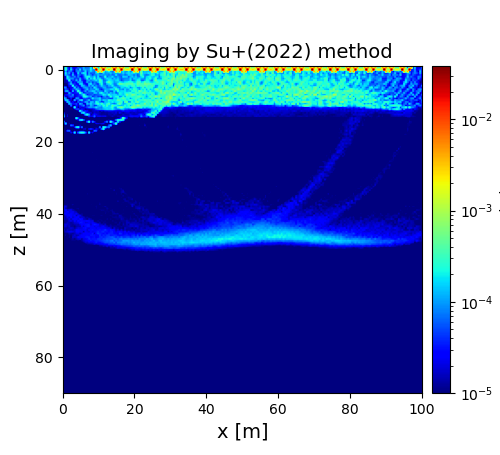

The table this chart was drawn from, first rows:
2.421351586677277450e-05, 2.138537761602926537e-04, 4.421308832375935607e-05, 1.862416789477334375e-05, 4.780999112430373168e-05, 2.724311150845413579e-05, 2.694259022505327391e-05, 2.611429685625532414e-05, 1.310055940933848760e-04, 2.797406112280382640e-05, 4.800280834602553142e-05, 8.347445203807639814e-05, 6.366809790975852166e-05, 7.771755935778392908e-05, 6.470172626389466175e-05, 1.877759821563414688e-04, 5.620487565348736839e-05, 8.330295713250532351e-04, 1.223728664716676332e-03, 9.419329307085601950e-05, 4.726301588908755555e-03, 4.644715338078784367e-03, 6.051037132183351500e-03, 5.461212981564595240e-03
1.759872069669562354e-05, 2.943238060556735230e-04, 5.867051522878107944e-05, 1.852066867571352992e-05, 1.058745530695587886e-04, 2.431688020633718819e-05, 2.363740973458624674e-05, 3.139160278734589470e-05, 6.710985087671603362e-05, 4.782773990676950830e-05, 5.314685964149773836e-05, 1.292865782670175987e-04, 6.150035786155014391e-05, 7.218105355467015791e-05, 7.254583410131899683e-05, 2.182908207595982239e-04, 6.345976201944265318e-05, 4.108039265637660267e-03, 8.912946454709547292e-04, 8.266847905440222817e-05, 4.460517149592342200e-04, 5.269639804946648839e-03, 1.254575937058889212e-03, 4.051452664661604926e-03
1.101248248742341961e-05, 3.451406569077416554e-04, 7.193926648857571686e-05, 2.154713596964849971e-05, 1.642098360358666882e-04, 4.270010052474613468e-05, 1.699431323802575152e-05, 7.564569220679582780e-05, 4.487091319086399384e-05, 1.845295409375736866e-04, 3.595148700447306652e-05, 1.246834303536636468e-04, 1.066627664044106274e-04, 8.187637299620442548e-05, 8.950028782771711174e-05, 2.211901327975061881e-04, 9.658219078265819016e-05, 1.040189726191192965e-04, 2.998686983855026675e-02, 5.702811014135368128e-04, 1.006066727895490098e-03, 8.338337159093083678e-04, 2.984578137239057849e-02, 6.604643456232895749e-04
9.129374472203392025e-06, 1.166481640740195738e-04, 3.425113756131466930e-05, 7.476544714924518193e-05, 7.005643804370963049e-05, 2.960276133943650422e-05, 1.245790371002918440e-05, 6.776457487066999850e-05, 9.838875740490555177e-05, 8.412562639138362571e-05, 5.053392320358808602e-05, 5.281268458855043466e-05, 1.737392964376787774e-04, 4.911483081398098456e-05, 9.153346297033884335e-05, 1.575108040686220971e-04, 9.124773464893387923e-05, 6.755352663548709960e-05, 1.795969639267812692e-04, 4.478505568983124317e-03, 7.688353026011583713e-04, 4.089145334668182682e-03, 3.761573378196881950e-04, 1.062372574296932369e-04
1.156860625870363124e-05, 1.932367404340243463e-04, 6.461022948409799068e-05, 1.097602080665954804e-04, 1.991185547168235347e-05, 9.264668994398458750e-05, 1.766798820896789150e-05, 2.782032206376032255e-05, 1.566119571944754238e-04, 3.189273084574562235e-05, 1.198696557293427325e-04, 1.984022383751637129e-04, 1.844501566766600467e-04, 3.358275283288004494e-05, 1.148638261222751766e-04, 4.853847055831755317e-05, 6.344935332500284961e-05, 5.795046854739424868e-05, 1.466757561064106373e-04, 1.562439388757385489e-04, 5.805875850421022503e-05, 5.254364185397985242e-05, 1.696364389129156967e-04, 8.817741043052354467e-05
1.478901049539327808e-05, 1.368187716257286213e-04, 7.551919833896866851e-05, 4.755674112513272995e-05, 2.529338748686926807e-05, 1.329894663483397160e-04, 3.346687696338942688e-05, 2.906933210492737579e-05, 8.125137311241787275e-05, 5.431995763317506217e-05, 3.155808555003705745e-05, 6.738964332063381252e-05, 2.013605725154896434e-04, 4.595281021475761324e-05, 1.165897364145908381e-04, 8.256356377381928401e-05, 3.750609318103013539e-05, 7.311998695656956031e-05, 8.185542228228386951e-05, 1.317796305226832455e-04, 9.305121143521285804e-05, 1.086100040069665440e-04, 9.388630444743839868e-05, 9.950043650742099470e-05
1.461587042523753417e-05, 1.444327673523820710e-05, 2.084735601693657079e-04, 9.282831570963826851e-05, 4.318917380153852568e-05, 5.108824717538978466e-05, 8.714290252006046318e-05, 3.585420041675993545e-05, 8.537157150617176633e-05, 2.890552384417478625e-05, 2.636095231291327889e-05, 4.841774714576248890e-05, 1.629420388170699327e-04, 2.270507125514181952e-04, 2.353955443868632302e-04, 1.122994175474782317e-04, 9.835082150299036762e-05, 1.831413276541374920e-04, 6.972666760782220401e-05, 1.796701282759749583e-04, 4.734862249254507416e-05, 6.098946988726248363e-05, 8.572634503113458918e-05, 2.913416412944905211e-04
1.224944066728680389e-05, 1.890097390031022554e-05, 1.780407261589249791e-04, 1.156103578264460987e-04, 9.020966024827246704e-05, 9.342316019841990821e-05, 4.160005574381693967e-05, 5.426280007630134277e-05, 4.138472353430400560e-05, 1.206177111793962578e-04, 3.351082830536849058e-05, 4.066132640830719840e-05, 8.104027222948238839e-05, 2.317612823460002370e-04, 5.108869190474065787e-05, 1.829942372491222204e-04, 1.230952422215869852e-04, 2.936315752666384510e-04, 8.462178546531800606e-05, 1.802277801104023365e-04, 1.762510808170596860e-04, 7.824604121685596039e-05, 6.071363006707223241e-05, 1.193401946120999600e-04
1.501766998599183840e-05, 1.254490632696411008e-05, 2.605144575695511234e-05, 2.922430100384749074e-04, 2.806312613043957410e-05, 4.921589299387927051e-05, 3.654496522158021490e-05, 1.199597583718276108e-04, 4.269923677521029066e-05, 1.512434385384159102e-04, 4.113169381877987066e-05, 2.620062496242980235e-05, 2.878849383484439193e-05, 9.709426529484811740e-05, 1.138759242703088107e-04, 7.091757372700443444e-05, 9.925015876402604165e-05, 1.174860273875551208e-04, 1.894913674781906101e-04, 9.420074846939118732e-05, 3.913751594977681958e-04, 2.170220491889281417e-04, 6.340204895768247230e-05, 7.144085861857866863e-05
1.410958322609615974e-05, 1.397756238658198569e-05, 1.492360454559283202e-05, 4.172454964003889546e-05, 9.705353995771633666e-05, 1.925068937566855662e-05, 3.520240103413914423e-05, 2.537902693248526634e-05, 1.167113322639229330e-04, 9.872908432774152245e-05, 9.567759118460045871e-05, 2.223122828744543311e-05, 3.406223049712762388e-05, 1.067461721479813329e-04, 5.269840178394192811e-05, 9.897702542409587761e-05, 4.086255961984107074e-05, 7.406629144029749196e-05, 5.947239480276484406e-05, 1.170901865150293788e-04, 2.706220532420054617e-04, 2.239568251175363977e-04, 7.485924874248271624e-05, 8.555534351479618794e-05
9.017489158377498351e-06, 7.763871246571464745e-06, 1.353457787820361358e-05, 4.880906448173726443e-05, 1.387392389969683757e-04, 4.327908903689915428e-05, 4.302808301286036816e-05, 2.249071501532059903e-05, 2.804949980006892797e-05, 1.631566550645433748e-04, 1.717482643876373219e-04, 3.825879703034394447e-05, 2.665231930885123585e-05, 2.359417950277511959e-05, 1.320797507200772286e-04, 1.921741950299293877e-04, 5.842476138964343299e-05, 9.383903671294254855e-05, 5.070914711931502671e-05, 3.433126093559820232e-05, 1.360506143076129707e-04, 2.756447037502763350e-04, 7.601612142142015818e-05, 5.252087362394961570e-05
1.347596199913870686e-05, 1.010289425455767462e-05, 1.021561726892206189e-05, 3.103169201646466149e-05, 2.704133409518752408e-05, 2.613810281794036179e-04, 3.737706669730645544e-05, 5.004550724755238515e-05, 2.394011761274691838e-05, 2.798732817789976725e-05, 1.573756935531953874e-04, 1.262947090379236642e-04, 5.525382678697436130e-05, 3.128883266912095291e-05, 1.195044400393908165e-04, 6.767407542877585845e-05, 1.508095521210847580e-04, 5.701836148591478480e-05, 9.423217557138155876e-05, 5.562969069482607973e-05, 7.623520686684645184e-05, 1.858108112175235055e-04, 1.051583996398656323e-04, 8.100018555661575787e-05
8.303168390119938292e-05, 8.161411902905451124e-05, 1.197703563670843374e-05, 1.536574734267184716e-05, 2.429206019249952446e-05, 3.037171562696683880e-05, 1.801727387905675229e-04, 4.201515967956618355e-05, 6.876938267460874874e-05, 2.512859876827310972e-05, 3.679153993910990269e-05, 9.614594936564617759e-05, 1.131513681435132070e-04, 9.222042032316892445e-05, 5.128845075171166614e-05, 8.613478155040060855e-05, 5.034770422051114668e-05, 2.047756164143867683e-04, 1.124613937799375375e-04, 5.371587304924292915e-05, 5.232916258655153529e-05, 6.366318841454186590e-05, 1.260363638249808278e-04, 1.173651796880262842e-04
1.323375819113624429e-05, 5.611445051276388606e-05, 3.721250962234401509e-05, 9.938173761587711260e-06, 2.892526605600519100e-05, 4.623376295607277295e-05, 4.491164251745708986e-05, 1.431392901630897086e-04, 9.216710573655179811e-05, 5.710791285566824013e-05, 2.560803016119074749e-05, 3.385820349428935138e-05, 7.636699285030925776e-05, 1.482714663855675395e-04, 5.286092698621465522e-05, 9.223307544924946454e-05, 8.397918938581309283e-05, 7.586184413561322714e-05, 1.750929464711560438e-04, 1.266507895392182811e-04, 4.663928236654557623e-05, 3.002854315092139288e-05, 5.895696675124542527e-05, 1.218696854229050738e-04
9.800354402452222195e-06, 1.157560491281900086e-04, 1.207580212267400090e-04, 2.016513329470711425e-05, 9.846043821824211210e-06, 1.207366867367354888e-04, 2.486715521248609385e-05, 4.964342360672852376e-05, 3.411872201309457098e-04, 8.052584357903253421e-05, 2.938652161866872579e-05, 4.304230531203069495e-05, 1.022961868603145186e-04, 3.748071948116191794e-05, 9.522427403382286370e-05, 1.054280902241817169e-04, 1.615279374326575822e-04, 1.469541402799613423e-04, 6.337957231988831702e-05, 1.083573145237874056e-04, 8.704405660988141682e-05, 7.253149957508407382e-05, 4.465010190694112516e-05, 1.860883358569353867e-04
7.676721462670986306e-06, 8.321354525951959750e-06, 9.749635775502629004e-06, 1.204392734871161900e-04, 4.442749157364408140e-05, 1.366935069652897020e-05, 3.235495891220469510e-05, 3.793713977208119697e-05, 3.435586631532108043e-05, 3.178002913017736910e-04, 1.339273940612856575e-04, 2.784099864685091774e-05, 4.193638022321422780e-05, 6.844032200121327931e-05, 5.337253217133431976e-05, 6.124223256399431508e-05, 5.026252516306443062e-05, 1.397327012211197134e-04, 1.324812116602981421e-04, 5.999818848639523750e-05, 1.742992243487239714e-04, 2.372217272948159495e-04, 1.290435871157514060e-04, 8.349717014898320414e-05
1.571443950170720971e-05, 2.426537073979162477e-05, 3.494463698399368482e-05, 4.801588047789918804e-05, 3.856272627381674984e-05, 9.416429962871605938e-05, 1.819471133124052196e-05, 2.399977601363026226e-05, 3.261584136746531432e-05, 4.889156701930519647e-05, 9.910833893700788202e-05, 2.835408527335832752e-04, 1.100245015911681661e-04, 2.959339227746860161e-05, 4.964856825960078891e-05, 5.501736246214462058e-05, 7.478258582989323914e-05, 4.239600441677451447e-05, 5.749299450977442299e-05, 6.308169336693847796e-05, 7.625136654196332491e-05, 9.643670957352958213e-05, 2.098181227878694879e-04, 1.626039929692765882e-04
6.098562681913274463e-05, 1.674592420130551892e-05, 1.485921577453227954e-05, 4.188900739408104608e-05, 5.519443995592459727e-05, 5.390129582287788991e-05, 1.650034550790726909e-05, 2.663437195052474496e-05, 3.966004323980534834e-05, 3.502821985062184936e-05, 3.958795079676962354e-05, 2.135432061584590768e-04, 2.785624067871421048e-04, 1.618279071569510871e-04, 8.467154235069441408e-05, 1.125741449248191038e-04, 3.679669071510922477e-05, 5.471842934910376230e-05, 7.554230156491345159e-05, 4.447786312413593978e-05, 4.919236454298692857e-05, 2.698788717161007520e-05, 8.130628397204967526e-05, 1.050229361393647826e-04
1.383828410024023393e-04, 9.771329781086868943e-05, 1.046402404158760069e-05, 1.052214116730362612e-05, 3.380776858531575607e-05, 8.734279546681187798e-06, 1.300842558128089580e-05, 1.064522818352929269e-04, 8.398184040057669257e-05, 2.342137863222399141e-05, 1.865386614295643533e-05, 5.372812341362988580e-05, 5.940226818451716043e-05, 4.575202992946771600e-05, 3.577941622336674418e-05, 5.446085281502591777e-05, 2.015934590803676802e-04, 1.009664683738810024e-04, 1.032373408746477505e-04, 1.216729216713999907e-04, 1.784586601787347500e-04, 6.030656556630301356e-05, 6.087725195186116883e-05, 6.823293533179697898e-05
6.549070473010814540e-06, 1.541512578999435835e-04, 1.369048251206670525e-04, 2.441565231335140516e-05, 1.814365117324328591e-05, 1.091009220611325916e-05, 1.270553618549305366e-04, 2.298150194822081045e-05, 4.611487270707343583e-05, 1.387963323108386271e-04, 1.897061281414422435e-04, 3.556248981966019700e-05, 3.614750575979513287e-05, 6.897398805226060586e-05, 1.431927326453653491e-04, 3.471851907780302047e-05, 5.128431685710600199e-05, 6.480264406880713811e-05, 8.133595129679466738e-05, 9.503842284039020470e-05, 1.617107931519673849e-04, 7.304772509370908149e-05, 1.524405489405321334e-04, 1.344262757063712432e-04
8.176960468212086862e-06, 7.408308675161326842e-06, 1.416480619380987977e-04, 1.006157458607982789e-04, 1.461485426528344522e-05, 2.856933516087940047e-05, 1.133360518943606048e-05, 1.015866011402389965e-05, 6.340624535427302701e-05, 1.588346103841655721e-05, 3.190831937244567178e-05, 4.243083315923521859e-05, 1.055819264537930945e-04, 9.870996826147865170e-05, 3.041616631643898885e-05, 1.331911678008224510e-04, 1.320505587345757075e-04, 6.429302861100149647e-05, 2.329672550552791641e-04, 1.679588537040680027e-04, 7.858012375451540728e-05, 3.311759687678700418e-05, 3.927288612792763985e-05, 1.380930828816365522e-04
4.135354720396029730e-06, 8.530183510400859807e-06, 6.797282851417327060e-06, 1.518687802587353249e-04, 6.212836290096192466e-05, 3.051880549913116948e-05, 3.383590960221363590e-05, 4.991030322773246883e-05, 1.568168217534353831e-05, 1.212396614622769561e-04, 8.108440317621250660e-05, 1.490667988964334623e-05, 1.973312476310296463e-05, 1.415799301138890600e-04, 9.561917263319969417e-05, 1.643256436371458827e-04, 9.504052992703740312e-05, 1.022736635017606967e-04, 2.132203341117527992e-04, 2.770653073370063805e-04, 1.656882934920877190e-04, 3.298643751163571097e-04, 1.608952379697937019e-04, 1.451607823771177623e-04
5.495713923347669291e-06, 4.763696782104033639e-06, 5.175698268267640727e-06, 9.658301698387433234e-06, 7.597849222876055554e-05, 1.103803232249804453e-05, 1.327177323206709181e-05, 3.329248456858870407e-05, 1.748208049987532000e-05, 3.722768718795581864e-05, 5.355993377089032201e-05, 9.527553977371428981e-05, 1.759855539209134606e-05, 5.350839085239326667e-05, 3.673825596465996930e-05, 1.333275679621957538e-04, 8.986566587897302160e-05, 3.977247924388391460e-05, 4.608697636527440896e-05, 1.264959301921827345e-04, 1.610376679682038305e-04, 1.149630915704703398e-04, 2.933073710384023975e-04, 1.696459953115992585e-04
5.436089000087658004e-06, 5.888213202659366913e-06, 5.705966284581100356e-06, 6.241718705267112982e-06, 5.691215935553140177e-06, 1.092289870336674167e-05, 2.523252469056806008e-04, 2.440105851739809978e-05, 9.744425232780330249e-06, 2.378528480585810682e-05, 1.946058165408782315e-05, 2.134330065587304343e-05, 3.163364145112070172e-05, 5.190237754243839176e-05, 8.955567230336859447e-05, 1.005079864188887962e-04, 7.985530824382910259e-05, 9.968380931804372153e-05, 1.866230827795148427e-04, 1.065077717773192331e-04, 8.627404772226036889e-05, 7.682119315265442227e-05, 1.516013739456239108e-04, 1.866293873617825476e-04
4.571964526493287298e-06, 5.572104603373134373e-06, 5.012936106368863582e-06, 5.729107309352089639e-06, 6.988854976286347384e-06, 4.918560017510265274e-06, 1.467241161374138338e-05, 4.492994619461791939e-05, 5.013499401119208063e-05, 1.253108697104671687e-05, 3.448544496990078244e-05, 2.254239090246558413e-05, 9.147267629965700423e-06, 1.462626623892082283e-05, 1.414242020900682480e-05, 1.539726298562609947e-05, 1.918765008835801404e-05, 2.961443427482239634e-05, 5.497251616976850261e-05, 7.202765419161484030e-05, 9.568395879066583787e-05, 8.961176683790489513e-05, 1.155402901698495555e-04, 1.422812591237054998e-04
6.065510614533127149e-06, 5.851408227571205864e-06, 5.015292918861204665e-06, 6.644872649927893992e-06, 6.377105606663434859e-06, 5.269585135230647376e-06, 4.948898388105347010e-06, 6.649879104903026132e-06, 1.287316913783785366e-05, 2.442664664715696321e-04, 6.978415612977076831e-05, 2.233912334263328110e-05, 3.776004975638963919e-05, 2.761304389735073521e-05, 1.336623523435347589e-05, 1.114162426313313220e-05, 1.578139160375981263e-05, 1.823480495547954915e-05, 1.616342068363340009e-05, 1.864334941824366871e-05, 1.086009720128589555e-05, 1.854072960029369937e-05, 1.385542910676963516e-05, 2.026855184918857530e-05
2.446782271517305825e-05, 4.000250916361118823e-06, 6.037844692142132069e-06, 5.578932695913038603e-06, 6.188344874880055846e-06, 5.557877164281809911e-06, 5.303523277603374360e-06, 6.637169342100129163e-06, 8.775969557758451852e-06, 7.434345543471544778e-06, 1.373937603802680043e-04, 2.174666621407346111e-04, 5.281152574935370664e-05, 1.830608759417355668e-05, 2.383679939071096463e-05, 1.904449233137344981e-05, 1.188712525835783755e-05, 1.867739676082842638e-05, 1.460914082517304437e-05, 1.597022295625589951e-05, 1.410617797400291430e-05, 1.129713342183139059e-05, 1.135434764555201964e-05, 1.282953453857253781e-05
7.438547144951381408e-05, 5.373081307493769722e-06, 1.475618616591884097e-05, 4.546841432630160090e-06, 7.129370561776028846e-06, 6.075735637060131409e-06, 4.615306543574365636e-06, 6.088300798202597939e-06, 6.454883512494517457e-06, 7.755319251454468487e-06, 8.037863455675433222e-06, 1.671465927805468795e-05, 1.401069842795496327e-04, 2.568597746002295140e-04, 9.058192271186059135e-05, 9.941804580795903851e-06, 1.799687768467270039e-05, 3.398114360114272832e-05, 2.387718710625549932e-05, 1.643909562567834844e-05, 1.374827781956693381e-05, 1.181728451428512640e-05, 1.276467297001495854e-05, 1.227558335016507719e-05
1.417997816033525309e-04, 7.573515090130590346e-06, 1.778410556659182931e-05, 5.750133203662639451e-06, 6.483783254874689526e-06, 5.572375431302608161e-06, 5.787422378479389654e-06, 6.204569949449290844e-06, 7.454967164579170306e-06, 7.781166516368084323e-06, 7.818530515579624250e-06, 9.155782468396653676e-06, 7.713785415948127050e-06, 1.117054894357858979e-05, 3.989461542937959186e-05, 2.016303553070242731e-05, 2.549043562275566326e-05, 6.957041831083405074e-05, 1.599559889972510608e-05, 2.302404412547080293e-05, 2.383210122169519482e-05, 2.046623799379851055e-05, 2.132075288960190898e-05, 2.344242765264259069e-05
3.753482333559410532e-06, 4.134346830608158858e-06, 3.263003881264471988e-06, 3.043205734922149293e-06, 5.888476701015833278e-06, 5.356671324765537844e-06, 1.085924137438903343e-05, 2.647838577230166241e-04, 5.895891859147189048e-05, 9.018624416113167822e-06, 1.633922751080215485e-06, 3.973326607068138075e-06, 2.164513760413138763e-06, 3.038013210413513678e-06, 2.683461276026981327e-06, 3.139238557292780271e-06, 3.379817120246921619e-06, 3.880961786788479107e-06, 3.559924317317631439e-06, 5.137525533873110255e-06, 3.381733111344778934e-06, 3.495511644761777519e-06, 4.303843463119677278e-06, 3.640600855282024444e-06
4.038210123003755026e-06, 3.154720136904434079e-06, 4.464146899644280513e-06, 4.043948761508787813e-06, 4.639111577202440177e-06, 5.648665026112616199e-06, 4.510617850113323495e-06, 7.691473155449819488e-06, 2.037891963215942250e-05, 1.742560520501930876e-04, 2.116722579394581655e-04, 6.970801148726379459e-05, 1.306181648529725902e-05, 5.487944860909882051e-06, 5.306084942351607311e-06, 1.270688039199225247e-05, 5.525195070485721898e-06, 2.866526080407828313e-06, 3.823127596621716701e-06, 5.244054541658899795e-06, 5.406539495057585157e-06, 4.308709957852142617e-06, 4.363612013889910905e-06, 4.329415291054975922e-06
7.745190636711490710e-05, 7.026276356102057476e-06, 9.820545517845843798e-06, 4.955810457810287998e-06, 4.284608756139156949e-06, 3.591550273213840225e-06, 4.432563474370812373e-06, 8.293792232279668142e-06, 7.651989540504793868e-06, 6.613311887286799731e-06, 1.578734125900149150e-06, 3.522181811078178292e-06, 6.058173420731382042e-06, 7.782080269276025228e-05, 2.704059670304344450e-04, 3.016151229969923482e-06, 8.204330853480032925e-05, 3.495829445742458888e-05, 5.315186777477339646e-06, 4.352035568170818026e-06, 5.848199698900537200e-06, 3.819367621294470561e-06, 7.800096143926539864e-06, 3.608069972717736399e-05
6.689633813798712281e-06, 1.556917530161180041e-04, 7.581828125919466379e-06, 1.279099768197239252e-05, 8.638692259676055066e-06, 8.041053771027344014e-06, 4.657693597099692242e-06, 7.600246466206238425e-06, 7.046611511241316664e-06, 8.144912716190814189e-06, 4.198405888124978525e-06, 1.854321864869347272e-06, 2.037900426191409608e-06, 2.227076610392706384e-06, 2.924668702581681982e-06, 2.607735298214270503e-06, 2.539121757429658742e-06, 1.015686747278565849e-05, 2.334537912124036010e-05, 2.101960963073408098e-05, 1.716046637267049164e-05, 2.039792650489909200e-05, 2.426315739282974127e-05, 1.099536437786289328e-05
4.173007867531637220e-06, 3.079360748587123456e-06, 3.764555603904458307e-06, 5.064706496291887377e-06, 7.042076943691826646e-05, 4.933758864592841360e-05, 7.817367143164662179e-06, 8.612080861746248753e-06, 8.691995339086411857e-06, 1.685564553906532842e-05, 3.689705895575125109e-06, 2.735550409824836564e-06, 2.822323469944611534e-06, 2.237185622170563727e-06, 2.474151590744632494e-06, 2.556778676531949360e-06, 2.597686344298182003e-06, 3.460846980862815422e-06, 2.148607593300173201e-06, 3.552668359707097583e-06, 3.674750936181754061e-06, 7.680145175269620361e-06, 3.076224961018147360e-06, 7.556559884402640876e-06
3.464983944624396751e-06, 2.067541286378916116e-06, 2.851825716733348908e-06, 3.067434577034135870e-06, 4.114144075592314077e-06, 6.218535461981183950e-06, 2.713580295866311522e-05, 1.888820031760595657e-04, 2.447184196100059186e-04, 1.326441724915900481e-05, 7.848451863134315589e-05, 5.181946325092413525e-06, 1.083582023776757460e-05, 9.982357144018723553e-06, 4.281274580068879553e-06, 3.633651022635720711e-06, 5.042404635281022847e-06, 1.119306114002798819e-05, 1.207326544118456381e-05, 6.520111181182656149e-06, 7.890087173453482481e-05, 7.726539219044959364e-06, 2.365792206410599196e-04, 1.891166575544288449e-04
6.104395456235237973e-06, 3.603083891773607870e-06, 7.386109281060770797e-06, 2.534169365901705919e-06, 4.416843404603339143e-06, 4.543117626983984573e-06, 4.284072142066290646e-06, 5.064917485819320778e-06, 6.063391646326191351e-06, 8.883123786260985476e-06, 5.576360269684277541e-06, 1.683747119282592218e-05, 2.052754680452804323e-05, 4.692993241741718954e-06, 2.645484772875496542e-05, 4.469211519709354144e-05, 2.546605017844189996e-05, 4.900753276594254670e-06, 2.408521264725267845e-05, 1.677200342512547325e-05, 6.985704687647016751e-06, 7.853541713679586852e-05, 2.383657687058392293e-04, 1.463167900938492693e-05
7.530623015510129512e-06, 4.317757519566184071e-06, 5.733561066107682589e-05, 6.821625586566216603e-05, 7.976628833971865997e-06, 3.942265319750015927e-06, 1.219437513125012987e-05, 4.259245546360513808e-06, 9.396678528507929447e-06, 1.225204800954261243e-05, 1.336891687118936514e-05, 1.271043451134760266e-05, 4.875255957141523052e-06, 2.941641585723706963e-06, 1.132235247444001369e-05, 2.609320777536063893e-06, 5.916073388713763765e-06, 6.972193680148725979e-05, 5.636490582518563654e-05, 4.337889683306874487e-06, 5.974633108354396649e-06, 3.447432617956126838e-06, 3.746072384895782445e-06, 3.428313972631493271e-06
4.781146367829811931e-06, 3.906182257113133410e-06, 4.313924011808504241e-06, 5.953105432531378524e-06, 2.637424839227896949e-05, 1.358614208636514979e-05, 1.890478233808953062e-04, 7.972698690776124466e-06, 7.922620438153139648e-05, 2.048463883560701045e-04, 2.380080109398659586e-04, 2.076027286499266460e-04, 7.854782934681896808e-05, 5.902484524807504464e-06, 1.891733607172839502e-04, 1.256936619482033645e-05, 2.584506783579964103e-05, 2.930529557575398909e-06, 2.708128439633823630e-06, 2.570807682092929823e-06, 2.209059217301690188e-06, 2.743391509732951028e-06, 3.586104972439582247e-06, 3.435922296826604619e-06
6.133194863615195472e-06, 4.874812754469115432e-06, 3.778925389424257654e-06, 5.765216713761484571e-06, 5.290711419048573142e-06, 3.026423817946703996e-06, 4.108106042971471616e-06, 5.378122406123514746e-06, 2.872385127658843997e-06, 7.062694491840992518e-06, 6.992874749210302383e-06, 9.320829616638682795e-06, 3.498274590563322198e-06, 2.251708316183245907e-06, 2.094992953852673352e-06, 2.682120480578262067e-06, 2.542399039754938876e-06, 2.328847607105107525e-06, 2.757932676740570481e-06, 2.901524919896347583e-06, 2.319560215765496694e-06, 2.300946155998373696e-06, 3.411042773904197590e-06, 2.957512679829464632e-06
5.154310519415776788e-06, 3.075599430945345185e-06, 3.231141767742608890e-06, 4.806119597925424437e-06, 5.642726810558413928e-06, 2.768336046964319405e-06, 3.619527193307414192e-06, 6.397729659399555475e-06, 4.738632818248082477e-06, 5.065722251139359770e-06, 4.356277295628819919e-06, 8.942886844369454268e-06, 3.669507875669296274e-06, 2.513500139314284298e-06, 1.417578271846239959e-06, 2.630948225438824481e-06, 2.311459670664508194e-06, 2.497800497220936728e-06, 3.152554488190598689e-06, 3.036085309534956364e-06, 2.966046412078659577e-06, 3.027606188228984802e-06, 3.132364168239650930e-06, 3.837114605136149967e-06
5.330987773647221986e-06, 4.287613629165675865e-06, 3.919687986214586660e-06, 3.909748411448960900e-06, 3.871499661810592372e-06, 4.418362032923891273e-06, 2.386036230608253121e-06, 4.164743372720611068e-06, 5.496779847973162815e-06, 4.588831181456517234e-06, 3.728176148352057835e-06, 5.312354278419239494e-06, 4.562050524798657631e-06, 1.872736648777879526e-06, 1.807918244176015976e-06, 1.759189389906606653e-06, 1.516831693133794265e-06, 2.384561862475294265e-06, 2.650484417731249879e-06, 3.083854501799991535e-06, 3.188003781259856437e-06, 2.466910093161598771e-06, 2.645329191406690179e-06, 3.000890767829675127e-06
4.577729139729743610e-06, 4.493780284159161005e-06, 3.217995664706025557e-06, 3.390746692619508002e-06, 3.197536577788164476e-06, 4.737220330075121648e-06, 1.977142567258559801e-06, 3.674330625069411535e-06, 6.452933732876744797e-06, 5.304731696517056863e-06, 5.585295709745060468e-06, 5.648833002107912940e-06, 7.536306754385882688e-06, 3.638162419386863136e-06, 2.102926989145993521e-06, 1.753804178419156328e-06, 2.280668716905402465e-06, 2.111464382021192125e-06, 2.655351090183347747e-06, 2.547783342058415536e-06, 2.624919415778366393e-06, 2.300513395776424100e-06, 3.408315162935735709e-06, 3.074564519478654830e-06
2.380535993511975013e-06, 4.756423858795590773e-06, 4.553431033416028404e-06, 3.836120554331497587e-06, 3.736658185812686169e-06, 4.299766033417191497e-06, 4.208834404539660907e-06, 2.247877786824843858e-06, 5.042244038906313880e-06, 5.793742560365939746e-06, 5.209522787766896454e-06, 4.534315760336699341e-06, 6.834793208083047461e-06, 5.428213362443774907e-06, 2.514700635912562076e-06, 1.619295477583028347e-06, 1.975921434466071874e-06, 2.232442391639654442e-06, 2.642226106151323203e-06, 2.321654577173164048e-06, 2.582270839692119542e-06, 2.367778178145411680e-06, 2.915962427588595872e-06, 2.099372875603725418e-06
3.138211881196506226e-06, 3.779856400382181091e-06, 5.533779529178289454e-06, 5.001320209536991589e-06, 5.475542724839418017e-06, 3.559845227187101155e-06, 5.127928651712125504e-06, 2.068947281453395234e-06, 3.959525901038317858e-06, 4.880732985575804771e-06, 5.796072628043525314e-06, 6.780785598167737093e-06, 5.585892545662237165e-06, 6.496449308796160042e-06, 4.762121554879876386e-06, 1.933421260111896046e-06, 1.529206485384646371e-06, 1.478550616257059808e-06, 1.955221272487125276e-06, 2.205652927765199331e-06, 2.497037748389938507e-06, 2.496148841622151787e-06, 2.862606687970946384e-06, 3.571655002715030562e-06
4.831161803995466200e-06, 4.158168982003141417e-06, 4.318414464923614865e-06, 3.838046128478385544e-06, 6.826128179535614089e-06, 5.386747327228938470e-06, 3.913215254212072201e-06, 3.400709166832435931e-06, 3.296931306921092845e-06, 4.836579172307882748e-06, 6.514255725519630835e-06, 5.993924594374300018e-06, 5.226350744114687940e-06, 8.310633893332450815e-06, 5.288923850643574149e-06, 3.048345067593411168e-06, 2.254673644651497392e-06, 1.605027912223535081e-06, 1.983542959313860249e-06, 2.327705218645941655e-06, 2.705659495050434794e-06, 2.269312909655069183e-06, 2.982741774054801300e-06, 3.362511798232329930e-06
3.255121536698730773e-06, 3.608942997834180798e-06, 4.587141738797417236e-06, 7.072031065635932580e-06, 5.613773306484201180e-06, 6.085590451984929066e-06, 2.950241236696413777e-06, 3.691622131110726548e-06, 1.934864378992907322e-06, 3.925020384041086968e-06, 5.480606990731757519e-06, 5.517019861403483950e-06, 5.283797655148457548e-06, 7.416560345828430305e-06, 8.093884375887131793e-06, 3.747294579272637063e-06, 2.468687652302902653e-06, 1.652615315219971316e-06, 1.671147192868942153e-06, 1.306978222824329212e-06, 2.163809502638219306e-06, 2.510703040182924778e-06, 2.663922302629316926e-06, 2.279806437542090627e-06
4.552022444756960620e-06, 3.226084549743769974e-06, 4.077220731329546250e-06, 4.552905509315080624e-06, 8.592177656469767783e-06, 5.949500684131998971e-06, 3.817179481541130448e-06, 5.303234332921703057e-06, 2.500476892894989051e-06, 3.499770051603086854e-06, 5.146372456327043240e-06, 6.043837257318979475e-06, 5.777410685055126234e-06, 4.896554465475286432e-06, 9.796056481178638513e-06, 4.098412850162428135e-06, 3.738613947142876209e-06, 2.509832355999155235e-06, 2.320738953054063388e-06, 1.612644399939052319e-06, 1.986376334311325338e-06, 1.691518854487793589e-06, 2.718314989542288637e-06, 2.613537500539844299e-06
4.955415628759956652e-06, 4.372006524500849075e-06, 3.419428630275784737e-06, 3.127429546877001543e-06, 6.577047050106367097e-06, 6.980824937560985129e-06, 4.447551627774966071e-06, 7.375752452566537631e-06, 5.150591585983413449e-06, 4.501556022818532988e-06, 4.785880583228407273e-06, 5.100745357241914545e-06, 4.408464579689548093e-06, 5.958075425404360691e-06, 7.243005313685908695e-06, 1.048713261156918133e-05, 6.376874434065255520e-06, 3.358576548487727467e-06, 1.996549619589180410e-06, 2.169706592158610668e-06, 2.250873560643203503e-06, 2.529271048188515738e-06, 2.474070164835064727e-06, 2.243301444595317547e-06
4.979302502911129507e-06, 4.199318217548752077e-06, 2.870885391840096128e-06, 3.055251989126847850e-06, 5.180819029196965558e-06, 4.823660969586955137e-06, 7.327168690802961450e-06, 6.791391308134290424e-06, 6.099465617102268964e-06, 5.430246089271912734e-06, 4.561851663526098933e-06, 5.854361950207138996e-06, 4.103495638502931137e-06, 4.846328608230322757e-06, 8.561862239110307467e-06, 7.391559803318639893e-06, 1.095835519812720855e-05, 6.709095765474163591e-06, 1.947999683387108074e-06, 1.574980539360978107e-06, 2.227878379247736714e-06, 1.764047854248235414e-06, 2.566746711289279180e-06, 2.074803255926788377e-06
5.882499149845860008e-06, 3.300294643093527818e-06, 3.765970190804570861e-06, 3.284504444549923525e-06, 5.118549983700065044e-06, 5.555011090187636817e-06, 7.546781339646972729e-06, 5.471873359778634716e-06, 3.494172125680266916e-06, 4.082556706515842177e-06, 3.722446632581086514e-06, 4.766234838902466758e-06, 5.253023297034804219e-06, 4.669857128363130945e-06, 6.062362736385629645e-06, 7.728405571949277842e-06, 9.362041377050699117e-06, 8.976764479060250906e-06, 3.509703890529099518e-06, 2.307623799679800880e-06, 2.091332961509172913e-06, 2.707577185792347503e-06, 3.033570861038927224e-06, 2.756114424398591664e-06
6.378725406682340581e-06, 5.153745192431415822e-06, 4.030254769095211495e-06, 3.143326130795415779e-06, 3.681941666459643708e-06, 4.196040578360040417e-06, 7.148329084142052367e-06, 7.274962121453359920e-06, 6.607506801907933188e-06, 5.498993614453183077e-06, 3.355537192088568856e-06, 4.033682665262957280e-06, 2.916644814313913682e-06, 5.210205199926367338e-06, 6.108737154355877874e-06, 4.558103274777800971e-06, 8.892830984600412912e-06, 7.759703699898009487e-06, 5.420158031988042878e-06, 2.300428230158497809e-06, 2.636115124979441420e-06, 1.267020644103802014e-06, 1.839472308782201523e-06, 2.571216861993158532e-06
5.245331303749648869e-06, 7.336875162177917904e-06, 4.937008857397376784e-06, 2.713270585107399808e-06, 4.336023290270856640e-06, 1.902974119224542994e-06, 4.814969583437517874e-06, 7.645136091767607966e-06, 4.953620256978100382e-06, 6.361627443427255196e-06, 5.571175154305865707e-06, 5.456853544471569759e-06, 3.290001339659780789e-06, 4.702550513390882028e-06, 5.889892815103062750e-06, 5.903744111861643776e-06, 5.259956876716613897e-06, 7.213064173392489631e-06, 4.342773327857100431e-06, 3.888081773074781089e-06, 2.692723185361652364e-06, 2.096762685674267490e-06, 2.307182847856897329e-06, 2.528519555865284720e-06
5.706003981893705332e-06, 4.752186233649722908e-06, 4.647181483121517053e-06, 5.746068690567015350e-06, 4.830908283870166545e-06, 3.752129124625119865e-06, 3.326088663810241086e-06, 5.174661042588944242e-06, 4.106202250022101708e-06, 6.129403557841559645e-06, 6.533712164535755421e-06, 4.254055070909791657e-06, 2.647780518675551269e-06, 6.445830325018468677e-06, 5.693066446939140378e-06, 3.619914219199339329e-06, 5.893597249659513690e-06, 8.889993605253598277e-06, 1.052517396581759680e-05, 6.518429796616840109e-06, 3.917861271490882714e-06, 1.868819083936505762e-06, 2.009359358805832353e-06, 2.208790865088918272e-06
4.837325460801175292e-06, 3.470965556114867287e-06, 8.267142358705314734e-06, 5.137231267825512958e-06, 4.541650999173243528e-06, 4.406710711211662611e-06, 3.685094852445900216e-06, 4.930482650607515760e-06, 6.848207051124293812e-06, 6.115657819435394563e-06, 4.990355538278680590e-06, 4.651104264908033336e-06, 5.367021965321012338e-06, 6.213758948840771963e-06, 4.264082082141705627e-06, 5.003250431552631711e-06, 6.419986852973400628e-06, 7.880620039263985379e-06, 8.319240637930022517e-06, 9.551850596117150496e-06, 6.069142917371469458e-06, 2.375906217962894335e-06, 1.612390393441712432e-06, 1.817639922551419028e-06
4.700497012359811864e-06, 4.916142952157738911e-06, 6.652464016705736162e-06, 6.239830192537186812e-06, 6.945815413954334616e-06, 5.519989049930895207e-06, 4.731274018938796583e-06, 3.439816709514348925e-06, 4.070116244489395579e-06, 4.661701791741281749e-06, 8.327497307265727757e-06, 6.997638882052532923e-06, 6.345835188035494531e-06, 4.945017080750512062e-06, 4.249966556534266229e-06, 3.716575078958631799e-06, 5.407598333710769378e-06, 4.252459349365272977e-06, 5.717007433205788167e-06, 7.213703003760784720e-06, 5.789529518929345002e-06, 3.761409085333810946e-06, 2.586144032875239737e-06, 2.192578278484435252e-06
4.401883514726728291e-06, 5.074103407987916144e-06, 4.999985660554449616e-06, 4.042702152829432060e-06, 5.756335428743390451e-06, 5.804971789859607526e-06, 5.716260868548805081e-06, 4.199592059537270125e-06, 3.986258746382900733e-06, 7.287155449905955042e-06, 4.737519245098836246e-06, 4.881238296917891448e-06, 5.878612531852803530e-06, 5.431499269692433552e-06, 4.346319189767394321e-06, 6.205521847442595335e-06, 6.961486808942339159e-06, 4.895369809332313713e-06, 8.119428564960900002e-06, 1.107510600781179843e-05, 9.929364228974549105e-06, 8.383348201506311928e-06, 3.768142478465945737e-06, 2.087515264020250248e-06
6.155381224082955064e-06, 7.689915667912294327e-06, 5.263912970604695919e-06, 4.652109058841049860e-06, 7.850522737292601019e-06, 7.083999289685010500e-06, 6.931097867153715732e-06, 6.635087587751516621e-06, 5.715730915906184421e-06, 5.333565907661161046e-06, 5.032103277649445139e-06, 6.358295784271951493e-06, 6.611362590600973219e-06, 5.871265050812980603e-06, 4.121312101774800937e-06, 4.405544315737645766e-06, 5.050193107615160253e-06, 4.969849692108684165e-06, 6.207368435901355728e-06, 8.459621678735981359e-06, 8.398971574619298801e-06, 6.906835086056519221e-06, 5.749004519209392808e-06, 2.492583663356590067e-06
5.161437465599442778e-06, 5.928218065161421653e-06, 4.536911873335054792e-06, 3.632107926510278565e-06, 6.274545993397998014e-06, 4.930580848246996338e-06, 7.495027860910845948e-06, 5.148675354623430330e-06, 4.087284571461570131e-06, 5.248372741618298181e-06, 6.278540415004109666e-06, 6.408381895987935601e-06, 7.118608834842696543e-06, 7.101646240286351274e-06, 7.842469347019035967e-06, 3.922906424955912857e-06, 4.029425818837312577e-06, 5.314218491896013615e-06, 5.968679611378345020e-06, 8.986989510776242966e-06, 7.993663633514658823e-06, 1.012908587954310339e-05, 8.883473148110243193e-06, 5.506609910391335665e-06
6.429978594950701645e-06, 6.776084424181873696e-06, 5.492545027635795105e-06, 3.796404117130402615e-06, 4.614736784999201221e-06, 5.724622059883307004e-06, 6.077814326485211120e-06, 4.822031860017201239e-06, 6.912370715784917324e-06, 8.065962593324554737e-06, 7.230545497480095556e-06, 5.476541244072585750e-06, 6.195849489658700560e-06, 5.890938911253244231e-06, 2.875224554102523957e-06, 3.721345387414445865e-06, 4.187610245058397989e-06, 6.399936657277087992e-06, 5.034782502122692623e-06, 6.646380450386405875e-06, 5.721761267887486607e-06, 8.479804857709350964e-06, 9.307157543489549736e-06, 7.232697429200919713e-06
7.477883592160667535e-06, 8.111170650241675010e-06, 6.562942136593105859e-06, 4.360607098334552110e-06, 5.220293555714262478e-06, 5.372340284233844853e-06, 5.645089655138397368e-06, 6.281646511617348079e-06, 5.977009869308924587e-06, 7.784539951355574629e-06, 4.407165662443662388e-06, 6.289600579151191545e-06, 7.830835343776602623e-06, 6.831865591751743419e-06, 6.075667886502640246e-06, 5.821941166110214809e-06, 3.057316989360493880e-06, 4.100655699382398843e-06, 6.094642141473257143e-06, 8.941990771951077160e-06, 6.426440664988943278e-06, 7.058190646312537987e-06, 1.017614467759095798e-05, 6.550124502239199905e-06
5.681882976794811510e-06, 4.328947781952978736e-06, 9.699906075359298027e-06, 5.765566287719735445e-06, 4.993379678255038755e-06, 4.787206732923151511e-06, 5.409712516815367614e-06, 5.120535518359651697e-06, 5.551286769858707046e-06, 4.653500418401989165e-06, 4.069386997510359908e-06, 5.646573800967082190e-06, 8.527141014120117717e-06, 7.942757563927031723e-06, 6.996953361317175510e-06, 8.400058683213694970e-06, 7.096327963623354455e-06, 5.680546445365138006e-06, 6.761267284656780322e-06, 4.689779937953455795e-06, 5.045422967126047814e-06, 5.698048796106329627e-06, 7.708791130423880281e-06, 8.083027789160265679e-06
... 121 more rows
